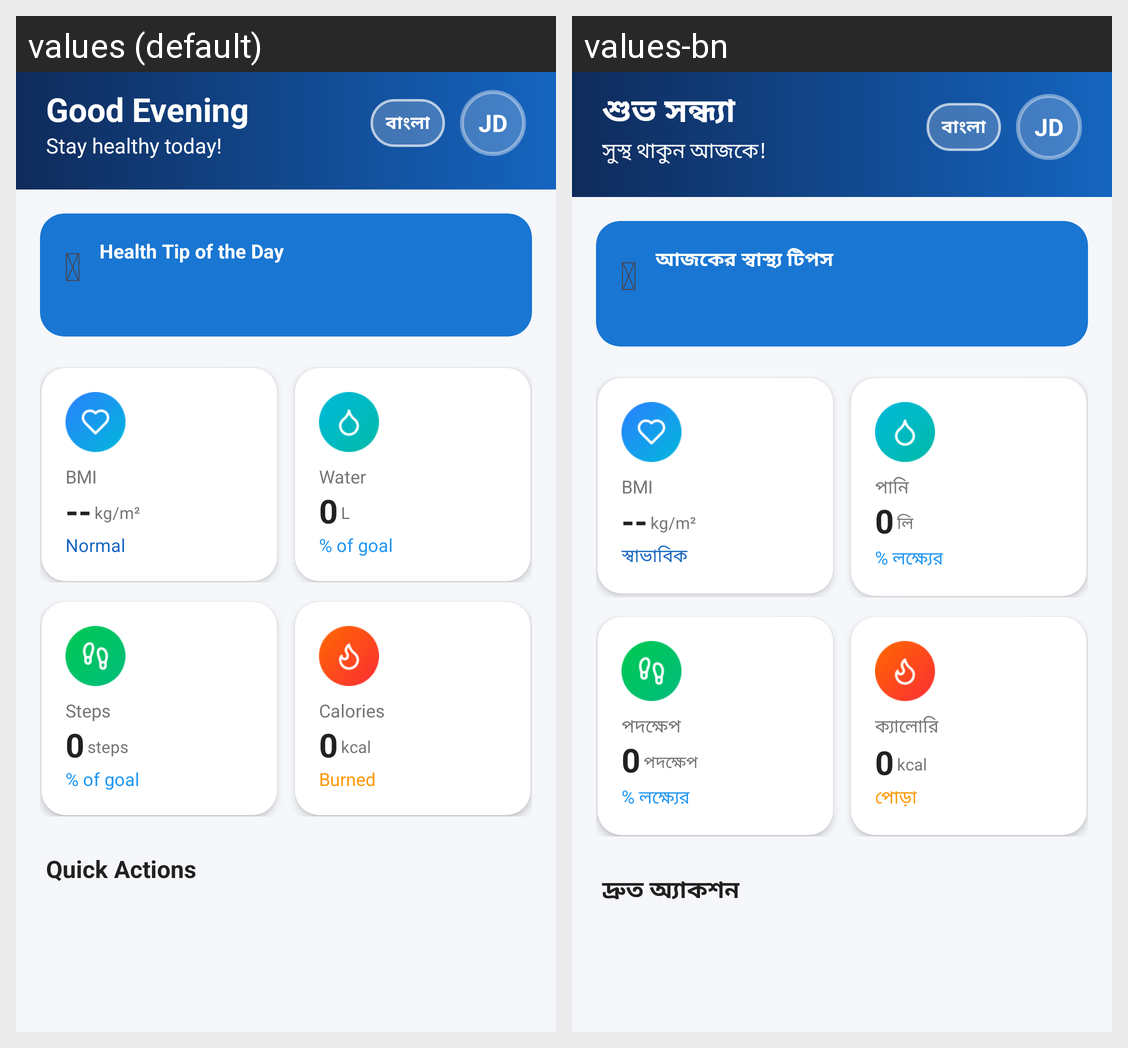

The Android screen above is rendered under two locales of the same app. Produce the string resources it draws, with the default and per-locale values.
Android screen res/layout/fragment_home.xml rendered under 2 locales, left to right: values (default), values-bn. Device: Nexus 5 (rendered at 1080×1920; each locale shown at half size, 540×960, under a caption strip naming it); theme Theme.HealthApp.
Strings drawn on this screen, with the default value and each locale's value (text and hints the layout hard-codes, and strings that could not be matched under every locale, appear in the picture but are not listed):

greeting_evening
  values: Good Evening
  values-bn: শুভ সন্ধ্যা

subtitle_stay_healthy
  values: Stay healthy today!
  values-bn: সুস্থ থাকুন আজকে!

health_tip_title
  values: Health Tip of the Day
  values-bn: আজকের স্বাস্থ্য টিপস

bmi_label
  values: BMI
  values-bn: BMI

kg_m2
  values: kg/m²
  values-bn: kg/m²

normal
  values: Normal
  values-bn: স্বাভাবিক

water_label
  values: Water
  values-bn: পানি

l_unit
  values: L
  values-bn: লি

of_goal
  values: % of goal
  values-bn: % লক্ষ্যের

steps_label
  values: Steps
  values-bn: পদক্ষেপ

steps_unit
  values: steps
  values-bn: পদক্ষেপ

calories_label
  values: Calories
  values-bn: ক্যালোরি

kcal_unit
  values: kcal
  values-bn: kcal

burned_label
  values: Burned
  values-bn: পোড়া

quick_actions_label
  values: Quick Actions
  values-bn: দ্রুত অ্যাকশন
